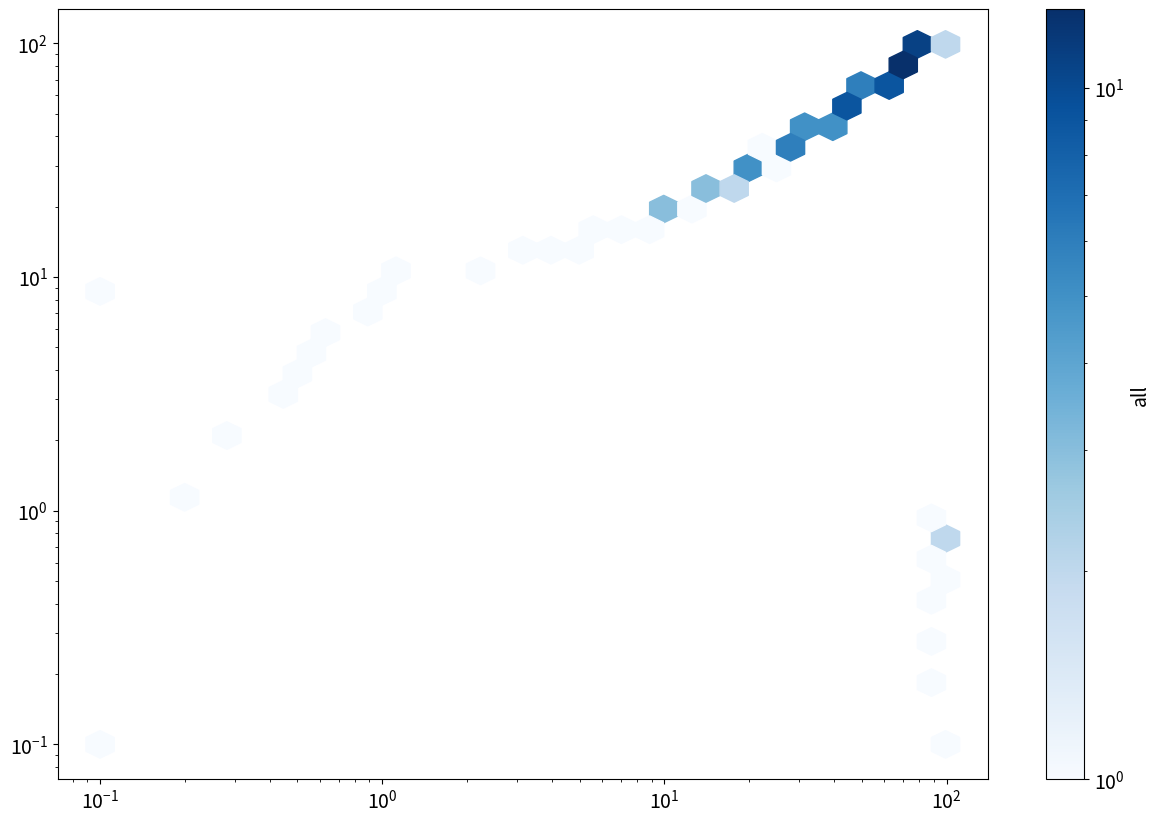
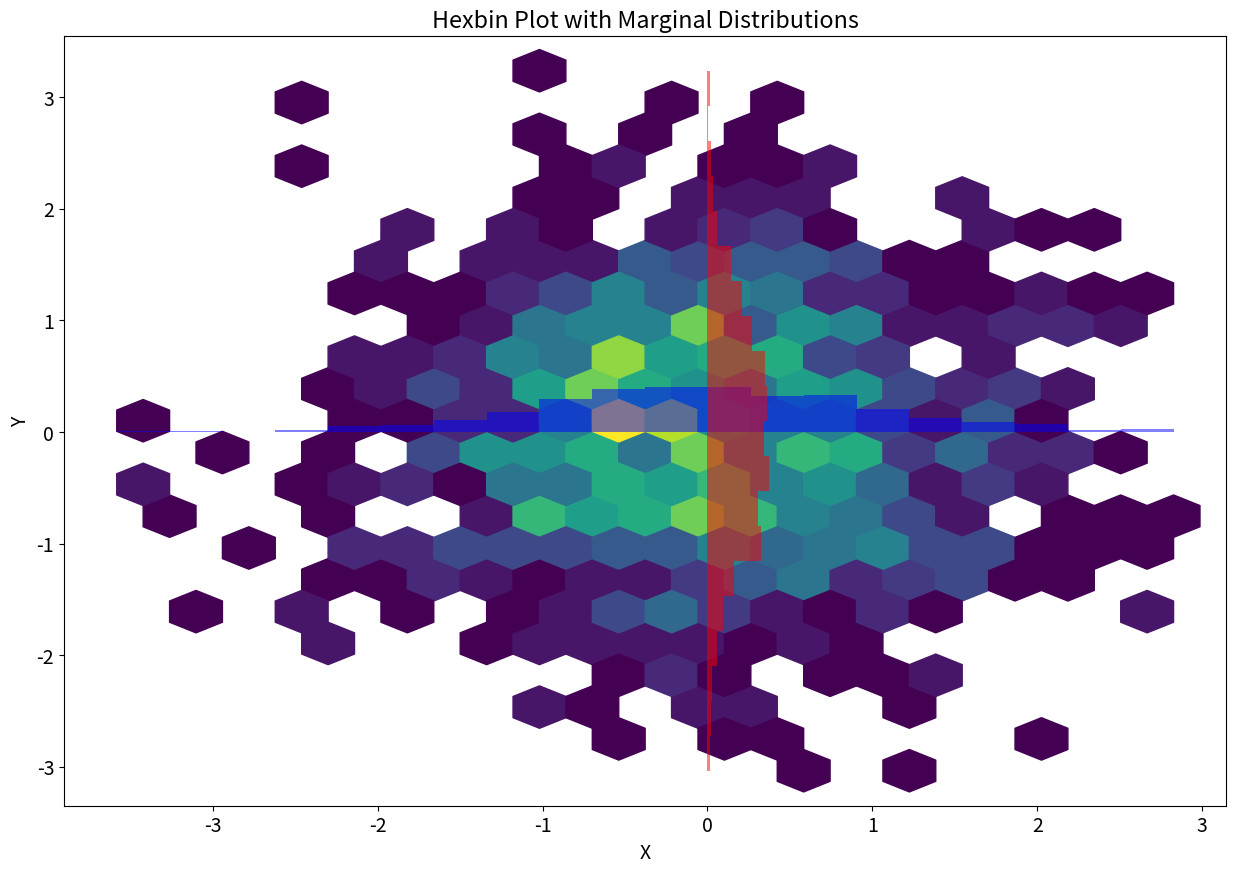

Source code (Python) for these figures, in order:
import numpy as np
import matplotlib.pyplot as plt
import matplotlib


# a = np.array(0,dtype='bool')
# b = np.array([True, False, False, True], dtype='bool')

# print(np.shape(a), np.shape(b))
# c = np.concatenate([a,b])

# print(c)

# d = (np.concatenate([c,b]))
# print(d)
matplotlib.rcParams['figure.figsize'] = (15,10)
matplotlib.rcParams['lines.markersize'] = 1
matplotlib.rcParams['font.size'] = 14
rng = np.random.default_rng(seed=123) # random number generator
# size = 10000
# x1 = rng.normal(loc=5, scale=10, size=size)
# y1 = rng.normal(loc=5, scale=2, size=size)
# x2 = rng.normal(loc=-30, scale=5, size=size)
# y2 = rng.normal(loc=-20, scale=5, size=size)

# # Define hexbin grid extent
# xmin = min(*x1, *x2)
# xmax = max(*x1, *x2)
# ymin = min(*y1, *y2)
# ymax = max(*y1, *y2)
# xbin = np.linspace(xmin, xmax, 50)
# ybin = np.linspace(ymin, ymax, 50)

# # Draw figure with colorbars
# plt.figure(figsize=(10, 6))
# plt.hist2d(x1, y1, bins=(xbin, ybin) ,cmap='Blues')
# plt.colorbar(orientation='vertical')
# plt.hist2d(x2, y2,bins=(xbin, ybin), cmap='Reds', vmin=20)
# plt.colorbar(orientation='vertical')
# plt.show()

# hist1 = plt.hist2d(x1, y1, bins=(xbin, ybin) ,cmap='Blues')
# plt.colorbar(orientation='vertical')
# plt.show()
# hist2 = plt.hist2d(x2, y2,bins=(xbin, ybin), cmap='Reds')
# plt.colorbar(orientation='vertical')
# plt.show()

rng = np.random.default_rng(seed=123) # random number generator
size = 10000
x1 = rng.normal(loc=40, scale=5, size=size)
y1 = rng.normal(loc=40, scale=5, size=size)
x2 = rng.normal(loc=60, scale=5, size=size)
y2 = rng.normal(loc=60, scale=5, size=size)

# Define hexbin grid extent
xmin = min(*x1, *x2)
xmax = max(*x1, *x2)
ymin = min(*y1, *y2)
ymax = max(*y1, *y2)
ext = (xmin, xmax, ymin, ymax)

# Draw figure with colorbars
# plt.subplot(3,3,1)
# hist1 = plt.hexbin(x1, y1, gridsize=30, alpha=1, cmap='Reds', xscale="log", yscale="log", bins="log", extent=(0,2, 0,2))
# hist2 = plt.hexbin(x2, y2, gridsize=30, alpha=0.5, cmap='Blues', xscale="log", yscale="log", bins="log", extent=(0,2, 0,2))
# plt.yscale("log")
# plt.xscale("log")
# plt.colorbar(hist1, orientation='vertical' )
# plt.colorbar(hist2, orientation='vertical') 

# plt.subplot(3,3,2)
# hist1 = plt.hexbin(x1, y1, gridsize=30, alpha=1, cmap='Reds', xscale="log", yscale="log", bins="log", extent=(0,2, 0,2))
# hist2 = plt.hexbin(x2, y2, gridsize=30, alpha=0.5, cmap='Blues', xscale="log", yscale="log", bins="log", extent=(0,2, 0,2))
# plt.yscale("log")
# plt.xscale("log")
# plt.colorbar(hist1, orientation='vertical' )
# plt.colorbar(hist2, orientation='vertical')

# plt.subplot(3,3,3)
# hist1 = plt.hexbin(x1, y1, gridsize=30, alpha=1, cmap='Reds', xscale="log", yscale="log", bins="log", extent=(0,2, 0,2))
# hist2 = plt.hexbin(x2, y2, gridsize=30, alpha=0.5, cmap='Blues', xscale="log", yscale="log", bins="log", extent=(0,2, 0,2))
# plt.colorbar(hist1, orientation='vertical', label="all" )
# plt.colorbar(hist2, orientation='vertical', label="undergoing")
# plt.yscale("log")
# plt.xscale("log") 

# plt.subplot(3,3,4)
# hist1 = plt.hexbin(x1, y1, gridsize=30, alpha=1, cmap='Reds', xscale="log", yscale="log", bins="log", extent=(0,2, 0,2))
# hist2 = plt.hexbin(x2, y2, gridsize=30, alpha=0.5, cmap='Blues', xscale="log", yscale="log", bins="log", extent=(0,2, 0,2))
# plt.yscale("log")
# plt.xscale("log")
# plt.colorbar(hist1, orientation='vertical' )
# plt.colorbar(hist2, orientation='vertical')

# plt.subplot(3,3,5)
# hist1 = plt.hexbin(x1, y1, gridsize=30, alpha=1, cmap='Reds', xscale="log", yscale="log", bins="log", extent=(0,2, 0,2))
# hist2 = plt.hexbin(x2, y2, gridsize=30, alpha=0.5, cmap='Blues', xscale="log", yscale="log", bins="log", extent=(0,2, 0,2))
# plt.colorbar(hist1, orientation='vertical')
# plt.colorbar(hist2, orientation='vertical')
# plt.yscale("log")
# plt.xscale("log")

# plt.subplot(3,3,6)
# hist1 = plt.hexbin(x1, y1, gridsize=30, alpha=1, cmap='Reds', xscale="log", yscale="log", bins="log", extent=(0,2, 0,2))
# hist2 = plt.hexbin(x2, y2, gridsize=30, alpha=0.5, cmap='Blues', xscale="log", yscale="log", bins="log", extent=(0,2, 0,2))
# plt.yscale("log")
# plt.xscale("log")
# plt.colorbar(hist1, orientation='vertical', label="all" )
# plt.colorbar(hist2, orientation='vertical', label="undergoing")

# plt.subplot(3,3,7)
# hist1 = plt.hexbin(x1, y1, gridsize=30, alpha=1, cmap='Reds', xscale="log", yscale="log", bins="log", extent=(0,2, 0,2))
# hist2 = plt.hexbin(x2, y2, gridsize=30, alpha=0.5, cmap='Blues', xscale="log", yscale="log", bins="log", extent=(0,2, 0,2))
# plt.colorbar(hist1, orientation='vertical', )
# plt.colorbar(hist2, orientation='vertical')
# plt.yscale("log")
# plt.xscale("log")

# plt.subplot(3,3,8)
# hist1 = plt.hexbin(x1, y1, gridsize=30, alpha=1, cmap='Reds', xscale="log", yscale="log", bins="log", extent=(0,2, 0,2))
# hist2 = plt.hexbin(x2, y2, gridsize=30, alpha=0.5, cmap='Blues', xscale="log", yscale="log", bins="log", extent=(0,2, 0,2))
# plt.colorbar(hist1, orientation='vertical', )
# plt.colorbar(hist2, orientation='vertical')
# plt.yscale("log")
# plt.xscale("log")

# plt.subplot(3,3,9)
# hist1 = plt.hexbin(x1, y1, gridsize=30, alpha=1, cmap='Reds', xscale="log", yscale="log", bins="log", extent=(0,2, 0,2))
# hist2 = plt.hexbin(x2, y2, gridsize=30, alpha=0.5, cmap='Blues', xscale="log", yscale="log", bins="log", extent=(0,2, 0,2))
# plt.colorbar(hist1, orientation='vertical', label="all" )
# plt.colorbar(hist2, orientation='vertical', label="undergoing")
# plt.yscale("log")
# plt.xscale("log")
# # plt.margins(0.1) # Uncomment this if hex bins are partially outside of plot limits

# plt.subplots_adjust(top=0.93, bottom=0.07, left=0.1, right=0.9, hspace=0.3, wspace=0.3)

# plt.show()
xxx = np.arange(0.1, 1, 0.1)
xx = np.arange(0.1, 1e2, 1)
print(xx)
print()
yy = np.arange(0.1, 1e2, 1)
hist2 = plt.hexbin(np.concatenate([xxx,xx]), np.concatenate([yy, xxx]), gridsize=30, cmap='Blues', xscale="log", yscale="log", bins="log")
plt.colorbar(hist2, orientation='vertical', label="all" )
# plt.yscale("log")
# plt.xscale("log")
plt.show()

# Generate some data
x = np.random.randn(1000)
y = np.random.randn(1000)

# Create the hexbin plot
fig, ax = plt.subplots()
ax.hexbin(x, y, gridsize=20, mincnt=1)

# Add marginal distributions
ax.hist(x, bins=20, density=True, color='blue', alpha=0.5, )
ax.hist(y, bins=20, density=True, orientation='horizontal', color='red', alpha=0.5)

# Add a title and labels
ax.set_title('Hexbin Plot with Marginal Distributions')
ax.set_xlabel('X')
ax.set_ylabel('Y')

# Show the plot
plt.show()